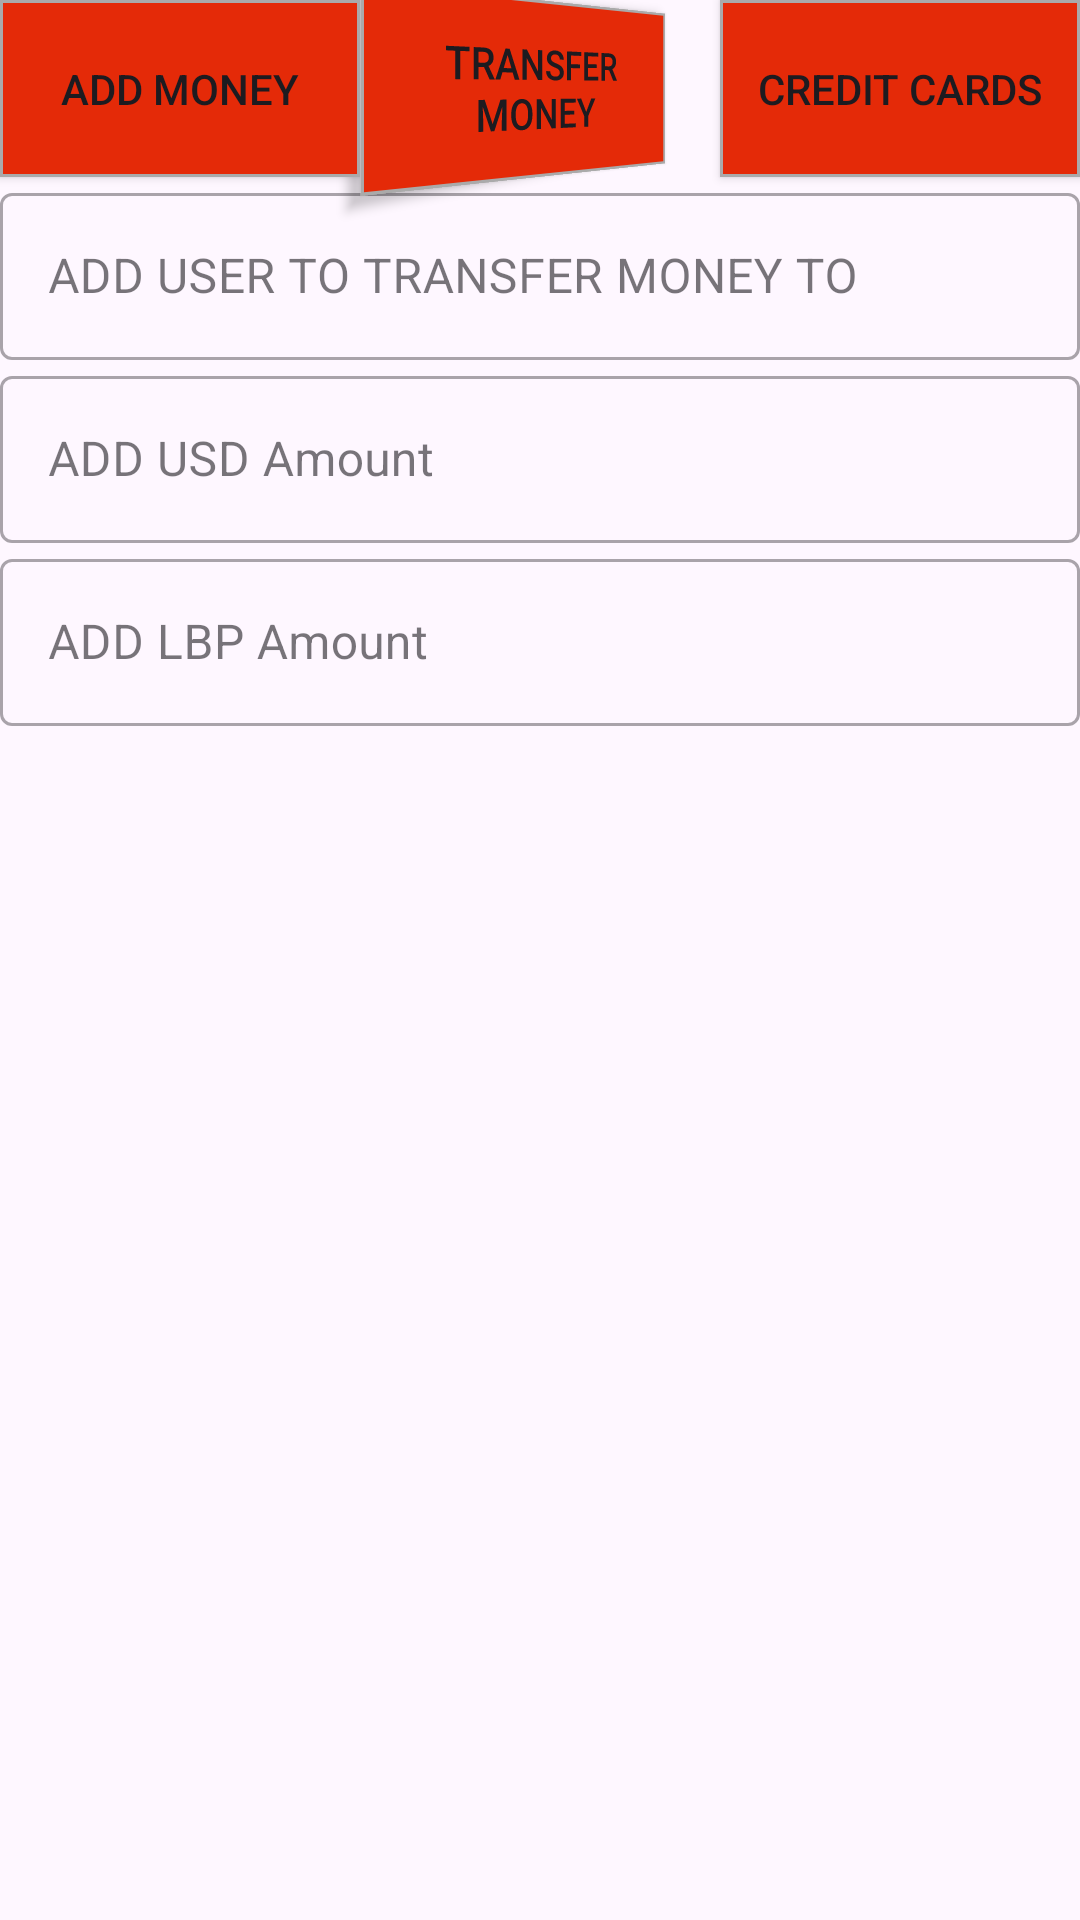

Here is an Android app screen rendered from its layout file. Give the layout XML and the strings, colors and styles it references.
<!-- AndroidManifest.xml: application theme Theme.CurrencyExchange -->
<!-- res/layout/dialog_wallet_two.xml -->
<?xml version="1.0" encoding="utf-8"?>
<androidx.constraintlayout.widget.ConstraintLayout xmlns:android="http://schemas.android.com/apk/res/android"
    xmlns:app="http://schemas.android.com/apk/res-auto"
    xmlns:tools="http://schemas.android.com/tools"
    android:layout_width="match_parent"
    android:layout_height="match_parent">


    <Button
        android:id="@+id/btnTabOne"
        android:layout_width="0dp"
        android:layout_height="59dp"
        android:text="Add Money"
        android:background="@drawable/wallet_button"
        app:layout_constraintStart_toStartOf="parent"
        app:layout_constraintEnd_toStartOf="@id/btnTabTwo"
        app:layout_constraintTop_toTopOf="parent" />


    <Button
        android:id="@+id/btnTabTwo"
        android:layout_width="0dp"
        android:layout_height="59dp"
        android:text="Transfer Money"
        android:rotationY="35"
        android:background="@drawable/wallet_button"
        app:layout_constraintStart_toEndOf="@id/btnTabOne"
        app:layout_constraintEnd_toStartOf="@id/btnTabThree"
        app:layout_constraintTop_toTopOf="parent" />


    <Button
        android:id="@+id/btnTabThree"
        android:layout_width="0dp"
        android:layout_height="59dp"
        android:text="Credit Cards"

        android:background="@drawable/wallet_button"
        app:layout_constraintStart_toEndOf="@id/btnTabTwo"
        app:layout_constraintEnd_toEndOf="parent"
        app:layout_constraintTop_toTopOf="parent" />


    <com.google.android.material.textfield.TextInputLayout
        android:id="@+id/txtInptUser"
        style="@style/Widget.MaterialComponents.TextInputLayout.OutlinedBox"
        android:layout_width="match_parent"
        android:layout_height="wrap_content"
        android:hint="ADD USER TO TRANSFER MONEY TO"
        app:layout_constraintTop_toBottomOf="@id/btnTabOne"
        app:layout_constraintStart_toStartOf="parent"
        app:layout_constraintEnd_toEndOf="parent">

        <com.google.android.material.textfield.TextInputEditText
            android:layout_width="match_parent"
            android:layout_height="wrap_content"
            android:inputType="text"
            android:singleLine="true" />
    </com.google.android.material.textfield.TextInputLayout>


    <com.google.android.material.textfield.TextInputLayout
        android:id="@+id/txtInptUsdAmount"
        style="@style/Widget.MaterialComponents.TextInputLayout.OutlinedBox"
        android:layout_width="match_parent"
        android:layout_height="wrap_content"
        android:hint="ADD USD Amount"
        app:layout_constraintTop_toBottomOf="@id/txtInptUser"
        app:layout_constraintStart_toStartOf="parent"
        app:layout_constraintEnd_toEndOf="parent">

        <com.google.android.material.textfield.TextInputEditText
            android:layout_width="match_parent"
            android:layout_height="wrap_content"
            android:inputType="number"
            android:singleLine="true" />
    </com.google.android.material.textfield.TextInputLayout>


    <com.google.android.material.textfield.TextInputLayout
        android:id="@+id/txtInptLbpAmount"
        style="@style/Widget.MaterialComponents.TextInputLayout.OutlinedBox"
        android:layout_width="match_parent"
        android:layout_height="wrap_content"
        android:hint="ADD LBP Amount"
        app:layout_constraintTop_toBottomOf="@id/txtInptUsdAmount"
        app:layout_constraintStart_toStartOf="parent"
        app:layout_constraintEnd_toEndOf="parent">

        <com.google.android.material.textfield.TextInputEditText
            android:layout_width="match_parent"
            android:layout_height="wrap_content"
            android:inputType="number"
            android:singleLine="true" />
    </com.google.android.material.textfield.TextInputLayout>
</androidx.constraintlayout.widget.ConstraintLayout>
<!-- resources referenced by this layout -->
<resources>
  <!-- drawable wallet_button (drawable) -->
  <?xml version="1.0" encoding="utf-8"?>
  <selector xmlns:android="http://schemas.android.com/apk/res/android">
  
      <item android:state_pressed="true">
          <shape android:shape="rectangle">
              <stroke android:width="1dp" android:color="#AAAAAA"/>
              <solid android:color="#E57373" />
          </shape>
      </item>
      <item>
          <shape android:shape="rectangle">
              <stroke android:width="1dp" android:color="#AAAAAA"/>
              <solid android:color="#E42A08" />
          </shape>
      </item>
  </selector>
  <style name="Theme.CurrencyExchange" parent="Base.Theme.CurrencyExchange" />
  <style name="Base.Theme.CurrencyExchange" parent="Theme.Material3.DayNight">
          
          <item name="colorOnSecondary">@android:color/white</item>
          <item name="colorSecondary">@color/grey</item>
  
      </style>
  <color name="grey">#615C5B</color>
</resources>
